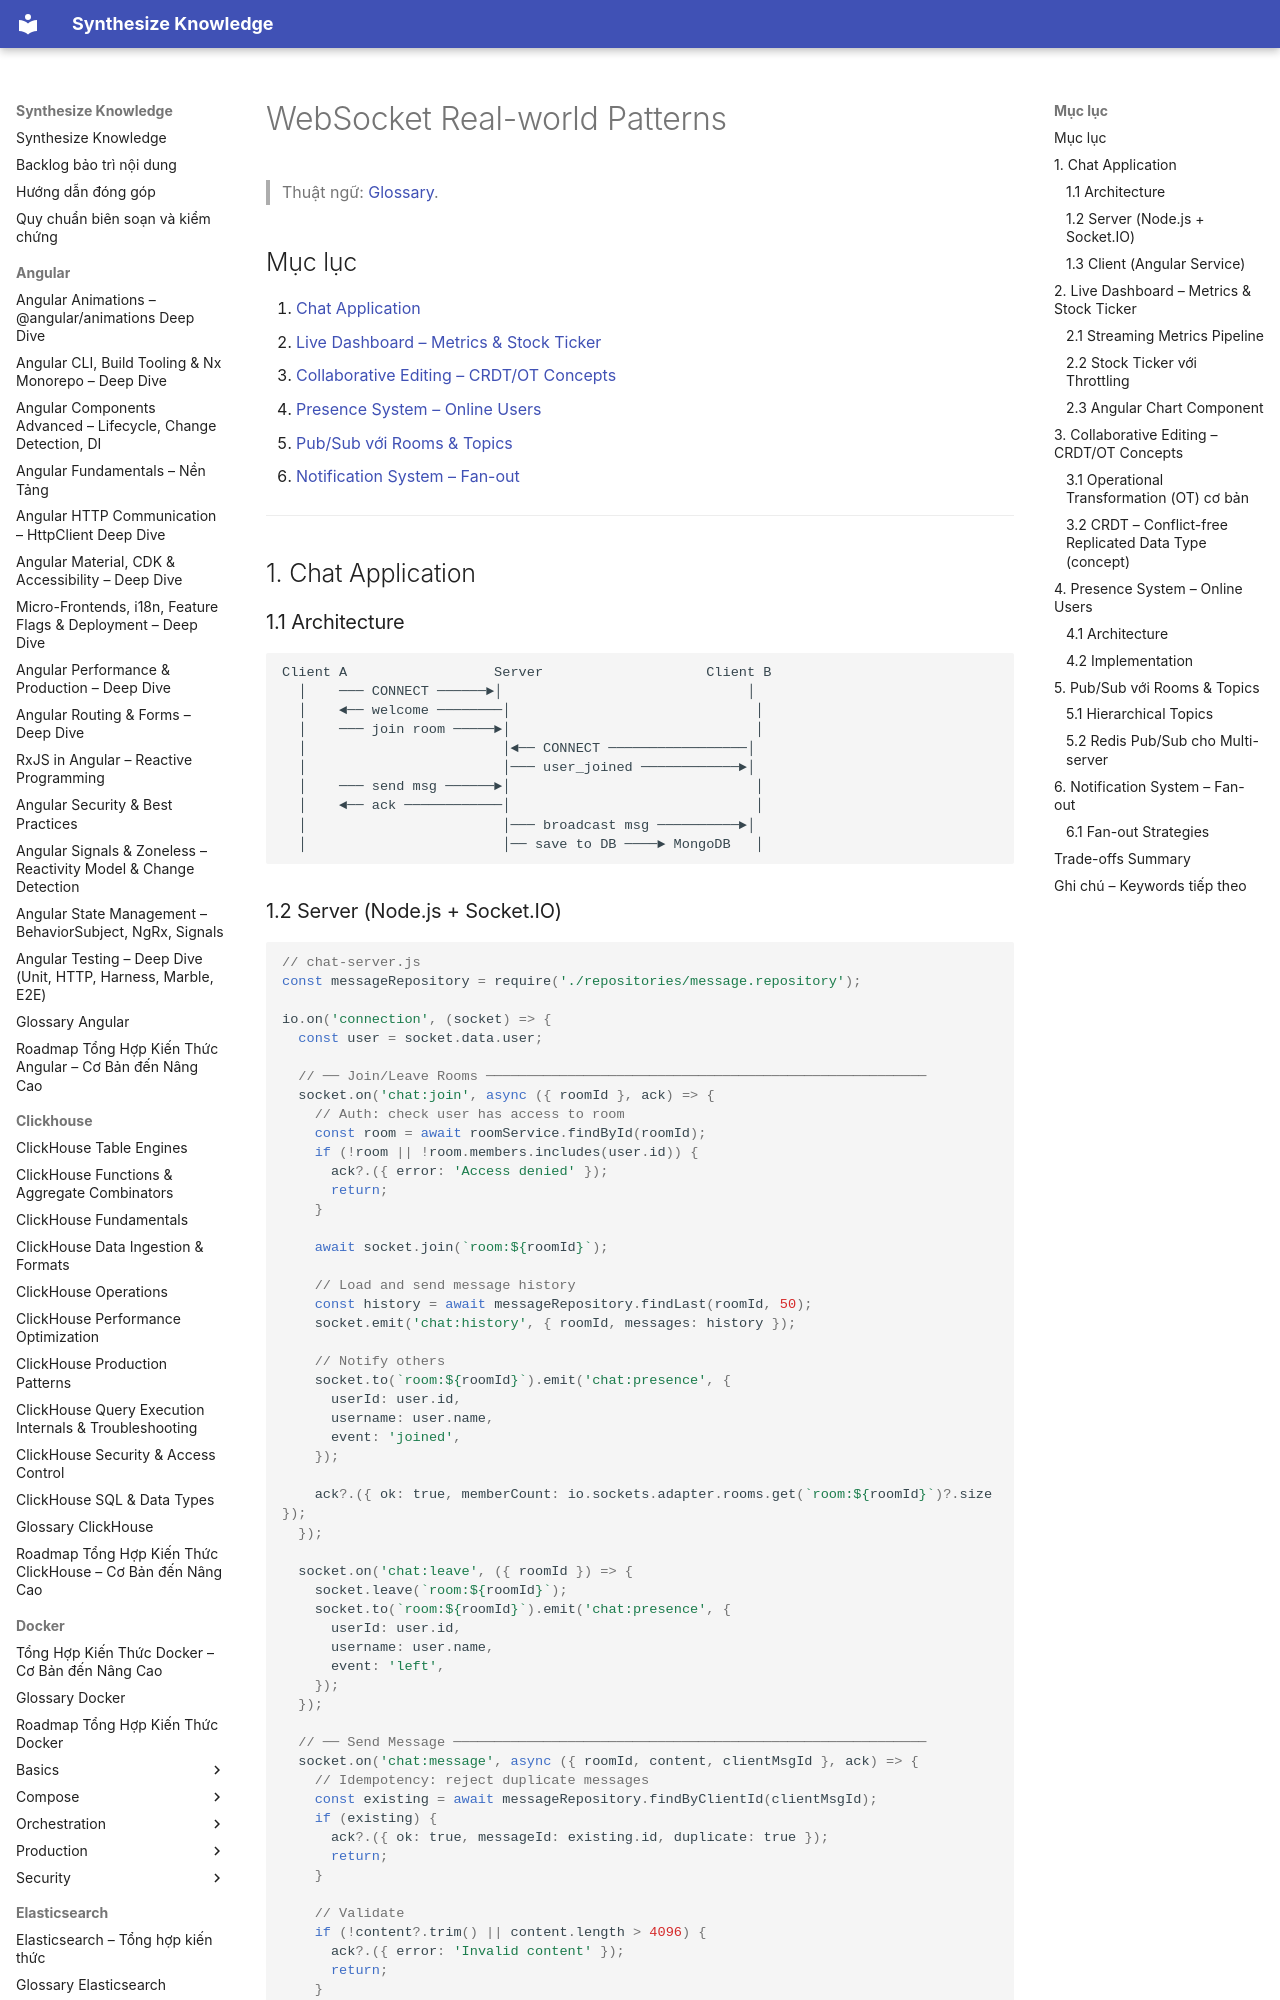

repository: hieutran2811/synthesize_knowledge · page: websocket/websocket_patterns/index.html · generator: mkdocs

---
title: "WebSocket Real-world Patterns"
topic: websocket
level: mixed
review_status: needs_review
content_updated: null
last_verified: null
version_scope: "unspecified"
source_count: 0
---
# WebSocket Real-world Patterns

> Thuật ngữ: [Glossary](glossary.md).

## Mục lục
1. [Chat Application](#1-chat-application)
2. [Live Dashboard – Metrics & Stock Ticker](#2-live-dashboard--metrics--stock-ticker)
3. [Collaborative Editing – CRDT/OT Concepts](#3-collaborative-editing--crdtot-concepts)
4. [Presence System – Online Users](#4-presence-system--online-users)
5. [Pub/Sub với Rooms & Topics](#5-pubsub-với-rooms--topics)
6. [Notification System – Fan-out](#6-notification-system--fan-out)

---

## 1. Chat Application

### 1.1 Architecture

```
Client A                  Server                    Client B
  │    ─── CONNECT ──────►│                              │
  │    ◄── welcome ────────│                              │
  │    ─── join room ─────►│                              │
  │                        │◄── CONNECT ─────────────────│
  │                        │─── user_joined ────────────►│
  │    ─── send msg ──────►│                              │
  │    ◄── ack ────────────│                              │
  │                        │─── broadcast msg ──────────►│
  │                        │── save to DB ────► MongoDB   │
```
